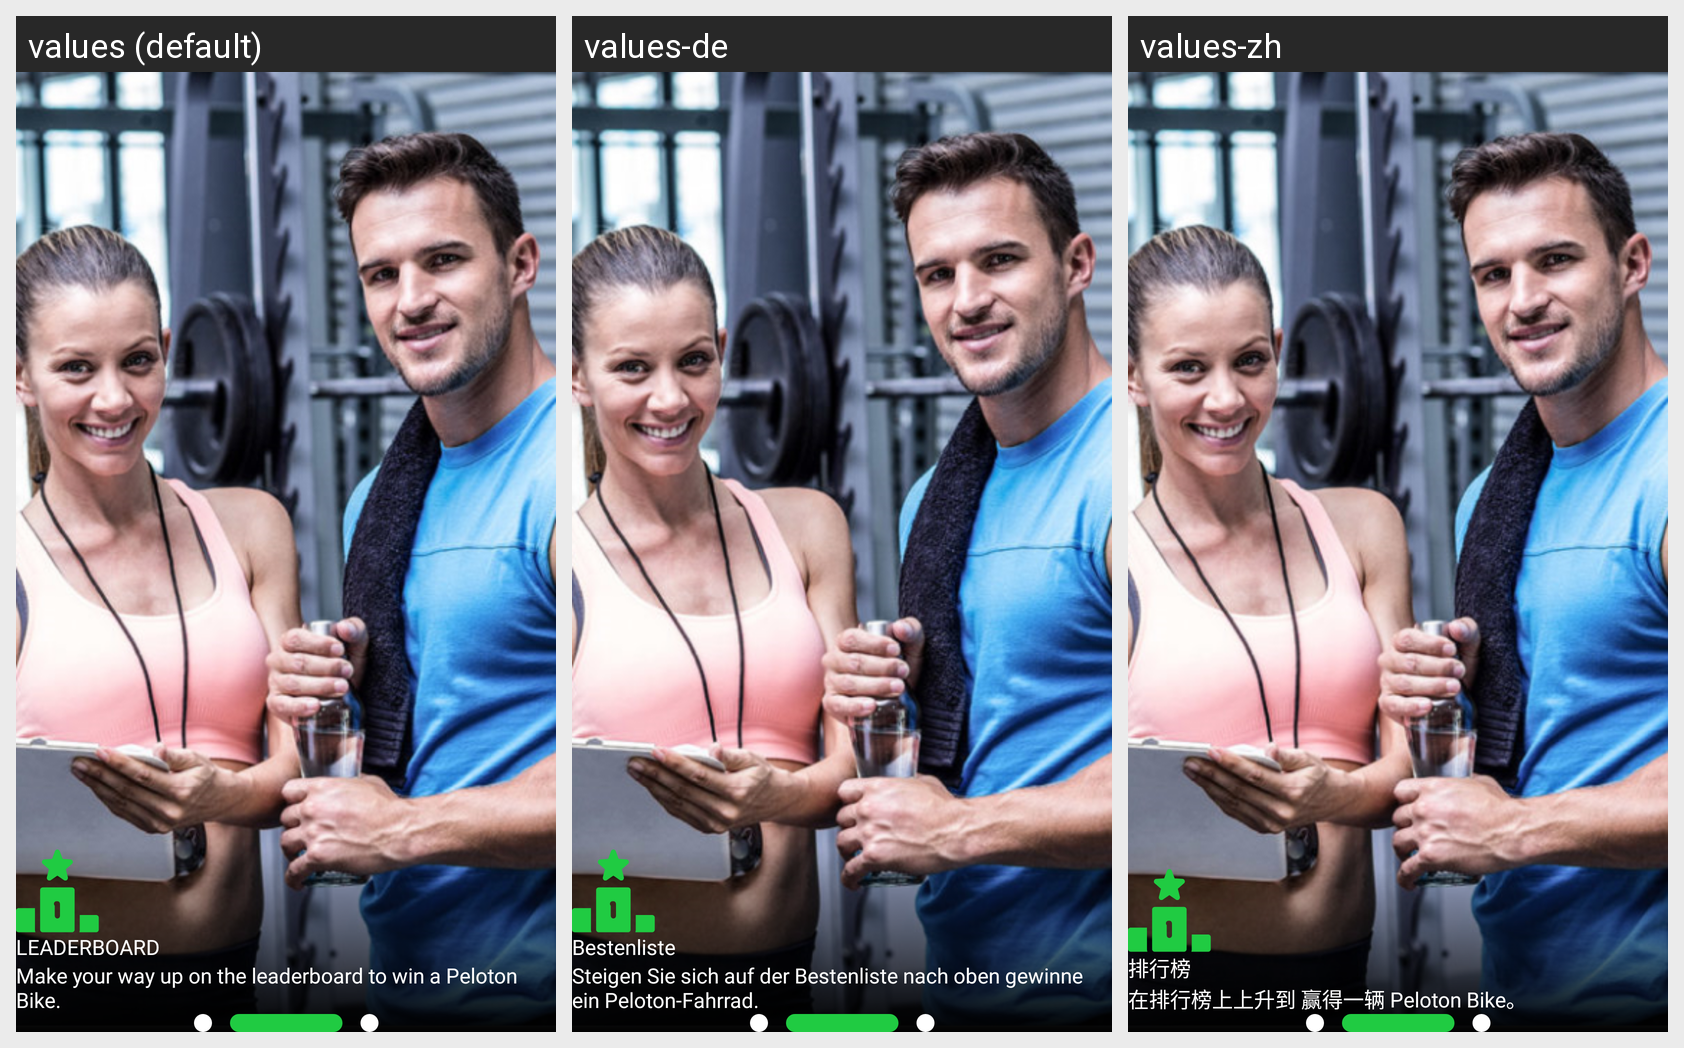

For this localized Android screen grid, give each drawn string resource with its value in every locale shown.
Android screen res/layout/fragment_leaderboard_page.xml rendered under 3 locales, left to right: values (default), values-de, values-zh. Device: Nexus 5 (rendered at 1080×1920; each locale shown at half size, 540×960, under a caption strip naming it); theme Theme.Tafcha.
Other locales in the repository, not shown: values-ar, values-fr, values-ru.
Strings drawn on this screen, with the default value and each locale's value (text and hints the layout hard-codes, and strings that could not be matched under every locale, appear in the picture but are not listed):

leader_board
  values: LEADERBOARD
  values-de: Bestenliste
  values-zh: 排行榜

leader_board_description
  values: Make your way up on the leaderboard to win a Peloton Bike.
  values-de: Steigen Sie sich auf der Bestenliste nach oben gewinne ein Peloton-Fahrrad.
  values-zh: 在排行榜上上升到 赢得一辆 Peloton Bike。
